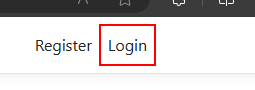
Workflow: Products

Step 1: find the link 'Login'

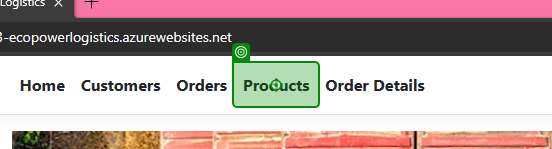
Step 2 [then]: click on the link 'Products' in window 'Home Page - EcoPower_Logistics' (msedge.exe) (repeated 2 times)

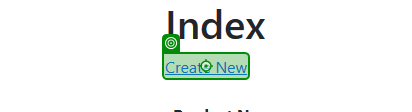
Step 4 [try]: click on the link 'Create New' in window 'Index - EcoPower_Logistics' (msedge.exe)

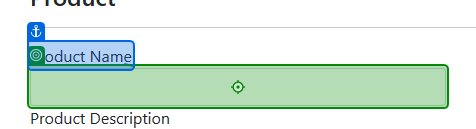
Step 5: type "[CurrentRow("ProductName").ToString]" into the text box in window 'Create - EcoPower_Logistics' (msedge.exe)

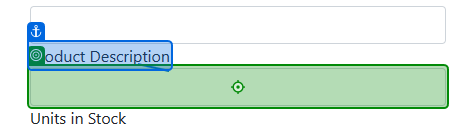
Step 6: type "[CurrentRow("ProductDescription").ToString]" into the text box in window 'Create - EcoPower_Logistics' (msedge.exe)

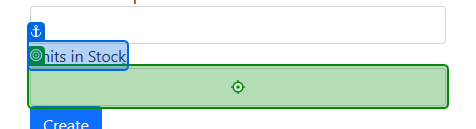
Step 7: type "[CurrentRow("UnitsInStock").ToString]" into the text box in window 'Create - EcoPower_Logistics' (msedge.exe)

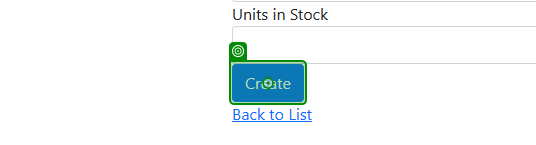
Step 8: click on the text box in window 'Create - EcoPower_Logistics' (msedge.exe)

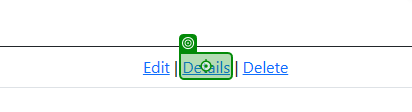
Step 9: click on the link 'Details' in window 'Index - EcoPower_Logistics' (msedge.exe)

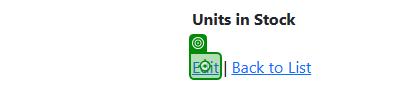
Step 10: click on the link in window 'Details - EcoPower_Logistics' (msedge.exe)

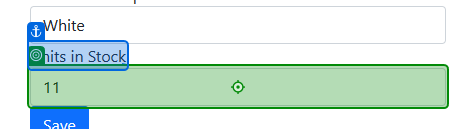
Step 11: type [randNumber.ToString] into the text box in window 'Edit - EcoPower_Logistics' (msedge.exe)

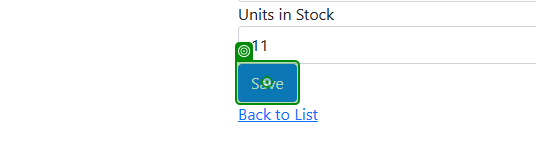
Step 12: click on the text box in window 'Edit - EcoPower_Logistics' (msedge.exe)

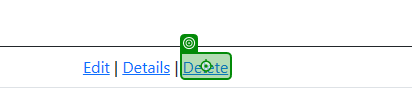
Step 13: click on the link 'Delete' in window 'Index - EcoPower_Logistics' (msedge.exe)

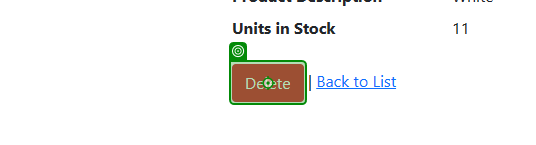
Step 14: click on the text box in window 'Delete - EcoPower_Logistics' (msedge.exe)
